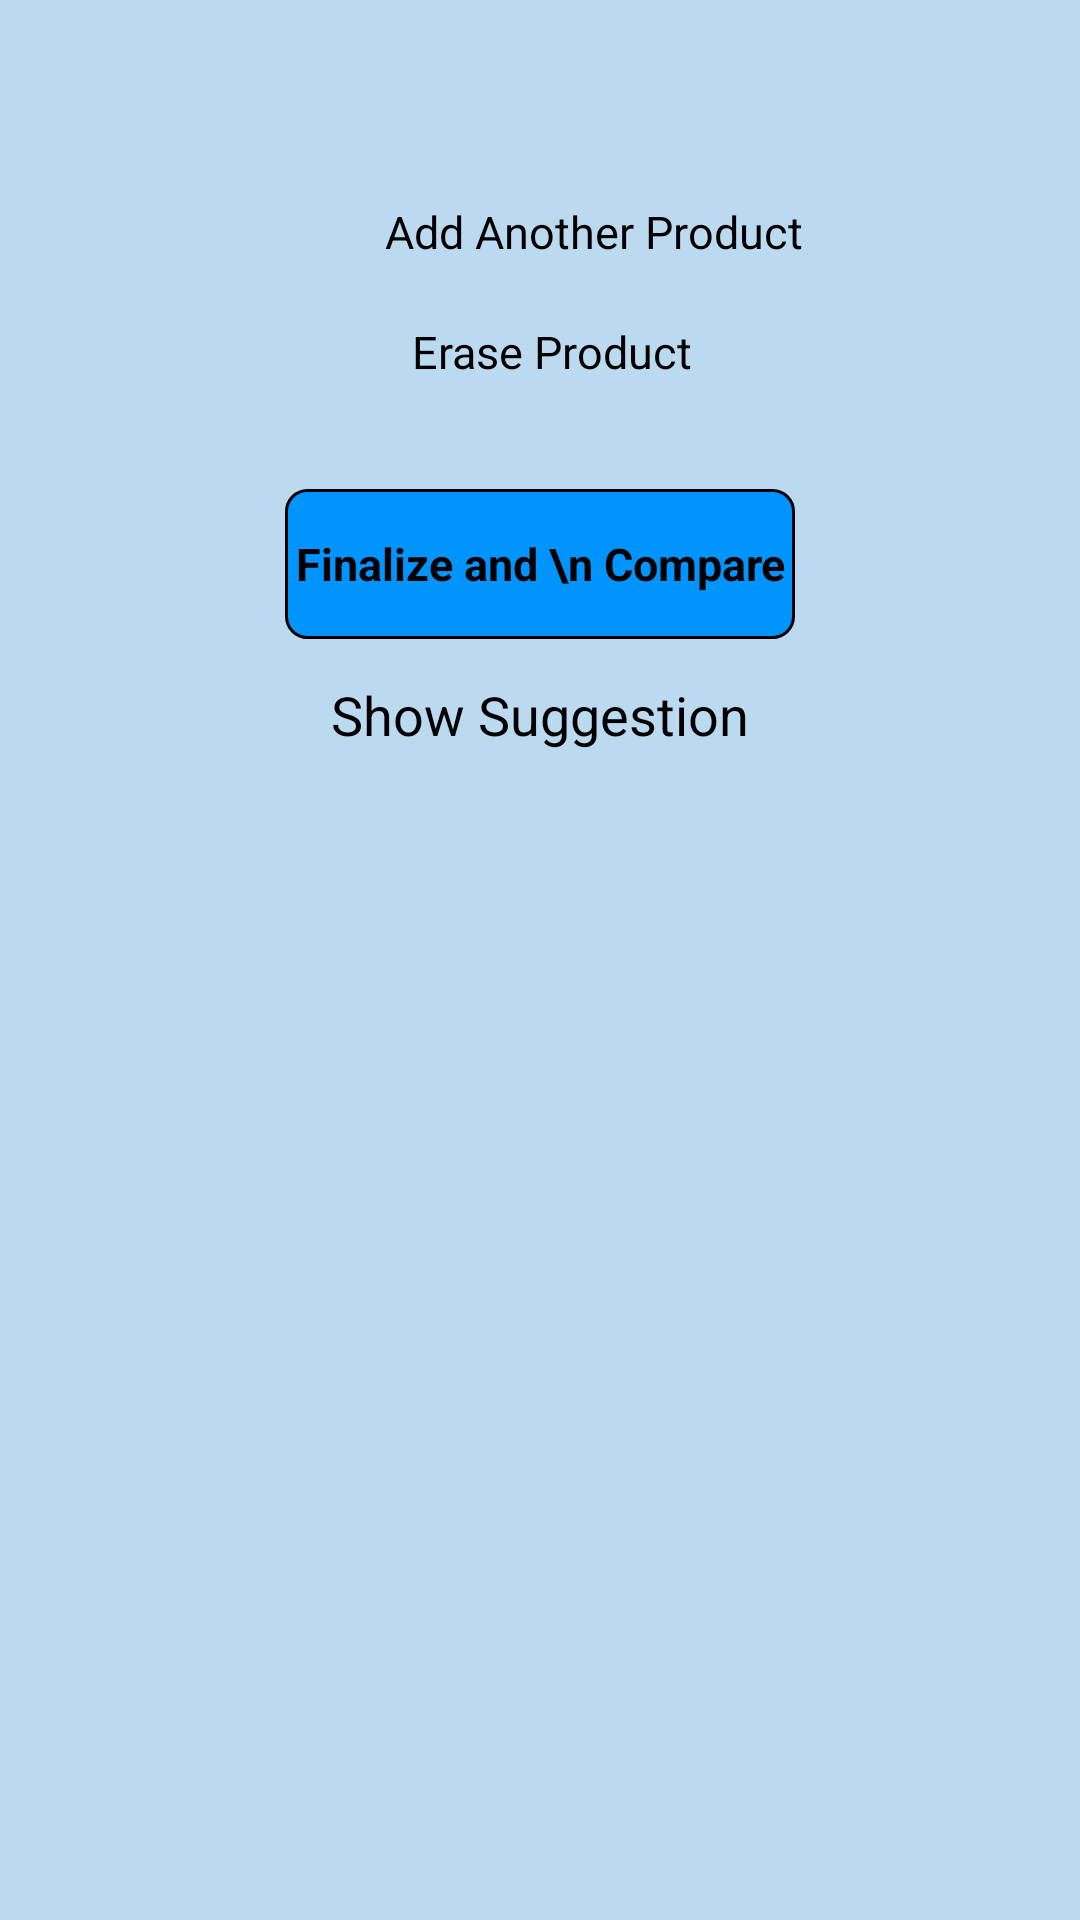

Here is an Android app screen rendered from its layout file. Give the layout XML and the strings, colors and styles it references.
<!-- AndroidManifest.xml: application theme Theme.Smart_Shopper -->
<!-- res/layout/fragment_grocery_list.xml -->
<?xml version="1.0" encoding="utf-8"?>
<androidx.core.widget.NestedScrollView xmlns:android="http://schemas.android.com/apk/res/android"
    xmlns:app="http://schemas.android.com/apk/res-auto"
    xmlns:tools="http://schemas.android.com/tools"
    android:layout_width="match_parent"
    android:layout_height="match_parent"
    android:background="@color/light_bg_color"
    android:orientation="vertical"
    android:paddingHorizontal="15dp"
    android:paddingTop="23dp"
    tools:context=".ui.fragment.ProductFragment">

    <androidx.appcompat.widget.LinearLayoutCompat
        android:layout_width="match_parent"
        android:layout_height="match_parent"
        android:orientation="vertical">

        <androidx.recyclerview.widget.RecyclerView
            android:id="@+id/rv_grocery_list"
            android:layout_width="match_parent"
            android:layout_height="wrap_content"
            android:orientation="vertical"
            app:layoutManager="androidx.recyclerview.widget.LinearLayoutManager"
            tools:itemCount="2"
            tools:listitem="@layout/row_grocery_list" />


        <LinearLayout
            android:layout_width="wrap_content"
            android:layout_height="wrap_content"
            android:layout_gravity="center"
            android:layout_marginTop="20dp"
            android:orientation="vertical">

            <LinearLayout
                android:id="@+id/ll_add_another_product"
                android:layout_width="match_parent"
                android:layout_height="wrap_content"
                android:orientation="horizontal">

                <ImageView
                    android:layout_width="30dp"
                    android:layout_height="30dp"
                    android:layout_marginTop="20dp"
                    android:src="@drawable/ic_add" />


                <TextView
                    android:layout_width="wrap_content"
                    android:layout_height="30dp"
                    android:layout_marginStart="6dp"
                    android:layout_marginTop="20dp"
                    android:padding="4dp"
                    android:text="Add Another Product"
                    android:textColor="@color/black"
                    android:textSize="15sp" />


            </LinearLayout>

            <LinearLayout
                android:id="@+id/ll_erase_product"
                android:layout_width="match_parent"
                android:layout_height="wrap_content"
                android:layout_marginTop="10dp"
                android:orientation="horizontal">

                <ImageView
                    android:layout_width="30dp"
                    android:layout_height="30dp"
                    android:src="@drawable/ic_remove" />


                <TextView
                    android:layout_width="wrap_content"
                    android:layout_height="30dp"
                    android:layout_marginStart="15dp"
                    android:padding="4dp"
                    android:text="Erase Product"
                    android:textColor="@color/black"
                    android:textSize="15sp" />


            </LinearLayout>
        </LinearLayout>

        <LinearLayout
            android:layout_width="match_parent"
            android:layout_height="50dp"
            android:layout_gravity="center"
            android:layout_marginStart="80dp"
            android:layout_marginTop="30dp"
            android:layout_marginEnd="80dp"
            android:orientation="vertical">

            <TextView
                android:id="@+id/addGroceryBtn"
                android:layout_width="match_parent"
                android:layout_height="match_parent"
                android:background="@drawable/rouned_button"
                android:gravity="center"
                android:padding="3dp"
                android:text="Finalize and \n Compare"
                android:textColor="@color/black"
                android:textSize="15sp"
                android:textStyle="bold" />


        </LinearLayout>

        <androidx.recyclerview.widget.RecyclerView
            android:id="@+id/rv_finalizeBtn"
            android:layout_width="match_parent"
            android:layout_height="wrap_content"
            android:layout_marginTop="10dp"
            android:orientation="vertical"
            android:visibility="gone"
            app:layoutManager="androidx.recyclerview.widget.LinearLayoutManager"
            tools:itemCount="2"
            tools:listitem="@layout/list_row" />

        <TextView
            android:id="@+id/showSuggestionBtn"
            android:layout_width="match_parent"
            android:layout_height="match_parent"
            android:layout_marginTop="10dp"
            android:gravity="center"
            android:padding="3dp"
            android:text="Show Suggestion"
            android:textColor="@color/black"
            android:textSize="18sp" />

        <androidx.recyclerview.widget.RecyclerView
            android:id="@+id/rv_filter_prod"
            android:layout_width="match_parent"
            android:layout_height="wrap_content"
            android:layout_marginTop="10dp"
            android:orientation="vertical"
            android:visibility="gone"
            app:layoutManager="androidx.recyclerview.widget.LinearLayoutManager"
            tools:itemCount="2"
            android:layout_marginBottom="4dp"
            tools:listitem="@layout/list_row" />

    </androidx.appcompat.widget.LinearLayoutCompat>
</androidx.core.widget.NestedScrollView>
<!-- res/layout/row_grocery_list.xml (included above) -->
<?xml version="1.0" encoding="utf-8"?>
<LinearLayout xmlns:android="http://schemas.android.com/apk/res/android"
    xmlns:tools="http://schemas.android.com/tools"
    android:layout_width="match_parent"
    android:layout_height="wrap_content"
    android:background="@color/light_bg_color"
    android:orientation="vertical"
    android:paddingHorizontal="15dp"
    android:paddingTop="10dp"
    tools:context=".ui.fragment.ProductFragment">

    <TextView
        android:layout_width="wrap_content"
        android:layout_height="wrap_content"
        android:layout_marginTop="20dp"
        android:text="Product"
        android:textColor="@color/black"
        android:textSize="15sp" />

    <EditText
        android:id="@+id/et_product_name"
        android:layout_width="match_parent"
        android:layout_height="45dp"
        android:layout_marginTop="5dp"
        android:background="@drawable/rouned_stroke"
        android:hint="Enter Product Name"
        android:textColor="@color/black"
        android:inputType="textAutoComplete"
        android:paddingStart="12dp" />

    <TextView
        android:layout_width="wrap_content"
        android:layout_height="wrap_content"
        android:layout_marginTop="20dp"
        android:text="Quantity"
        android:textColor="@color/black"
        android:textSize="15sp" />

    <EditText
        android:id="@+id/et_quantity"
        android:layout_width="match_parent"
        android:layout_height="45dp"
        android:layout_marginTop="5dp"
        android:background="@drawable/rouned_stroke"
        android:hint="Enter Quantity"
        android:textColor="@color/black"
        android:inputType="textAutoComplete"
        android:paddingStart="12dp" />

</LinearLayout>
<!-- res/layout/list_row.xml (included above) -->
<?xml version="1.0" encoding="utf-8"?>
<androidx.cardview.widget.CardView xmlns:android="http://schemas.android.com/apk/res/android"
    android:layout_width="match_parent"
    android:layout_height="wrap_content"
    xmlns:app="http://schemas.android.com/apk/res-auto"
    android:layout_marginTop="5dp"
    app:cardBackgroundColor="@color/theme_color"
    app:cardElevation="0dp"
    app:cardCornerRadius="5dp"
    >

    <RelativeLayout
        android:layout_width="wrap_content"
        android:layout_height="wrap_content"
        android:layout_margin="15dp"
        android:orientation="vertical">

        <TextView
            android:id="@+id/storeNameTv"
            android:layout_width="wrap_content"
            android:layout_height="wrap_content"
            android:textColor="@color/black"
            android:text="Store Name"
            android:textSize="20dp"
            android:fontFamily="@font/montserrat_bold"/>

        <TextView
            android:id="@+id/quantityTv"
            android:layout_width="wrap_content"
            android:layout_height="wrap_content"
            android:textColor="@color/black"
            android:text="0"
            android:layout_marginTop="5dp"
            android:textSize="15sp"
            android:fontFamily="@font/montserrat_regular"
            android:layout_alignParentEnd="true"/>
        <TextView
            android:id="@+id/productNameTv"
            android:layout_width="wrap_content"
            android:layout_height="wrap_content"
            android:textColor="@color/black"
            android:text="Product Name"
            android:layout_below="@id/storeNameTv"
            android:layout_marginTop="5dp"
            android:textSize="15sp"
            android:fontFamily="@font/montserrat_regular"/>

        <TextView
            android:id="@+id/priceTv"
            android:layout_width="wrap_content"
            android:layout_height="wrap_content"
            android:textColor="@color/black"
            android:text="$60"
            android:layout_below="@id/storeNameTv"
            android:layout_marginTop="5dp"
            android:textSize="15sp"
            android:fontFamily="@font/montserrat_regular"
            android:layout_alignParentEnd="true"/>
    </RelativeLayout>
</androidx.cardview.widget.CardView>
<!-- resources referenced by this layout -->
<resources>
  <color name="black">#FF000000</color>
  <color name="light_bg_color">#BCDAEF</color>
  <color name="theme_color">#0094FF</color>
  <!-- drawable rouned_button (drawable) -->
  <?xml version="1.0" encoding="utf-8"?>
  <shape xmlns:android="http://schemas.android.com/apk/res/android">
      <stroke
          android:width="1dp"
          android:color="@color/black" />
      <corners android:radius="7dp" />
      <solid android:color="@color/theme_color"/>
  </shape>
  <!-- drawable rouned_stroke (drawable) -->
  <?xml version="1.0" encoding="utf-8"?>
  <shape xmlns:android="http://schemas.android.com/apk/res/android">
      <stroke
          android:width="1dp"
          android:color="@color/black" />
      <corners android:radius="7dp" />
  </shape>
  <style name="Theme.Smart_Shopper" parent="Theme.MaterialComponents.DayNight.NoActionBar">
          
          <item name="colorPrimary">@color/theme_color</item>
          <item name="colorPrimaryVariant">@color/purple_700</item>
          <item name="colorOnPrimary">@color/white</item>
          
          <item name="colorSecondary">@color/theme_color</item>
          <item name="colorSecondaryVariant">@color/theme_color</item>
          <item name="colorOnSecondary">@color/black</item>
          
          <item name="android:statusBarColor" tools:targetApi="l">@color/theme_color</item>
          
      </style>
  <color name="purple_700">#FF3700B3</color>
  <color name="white">#FFFFFFFF</color>
</resources>
